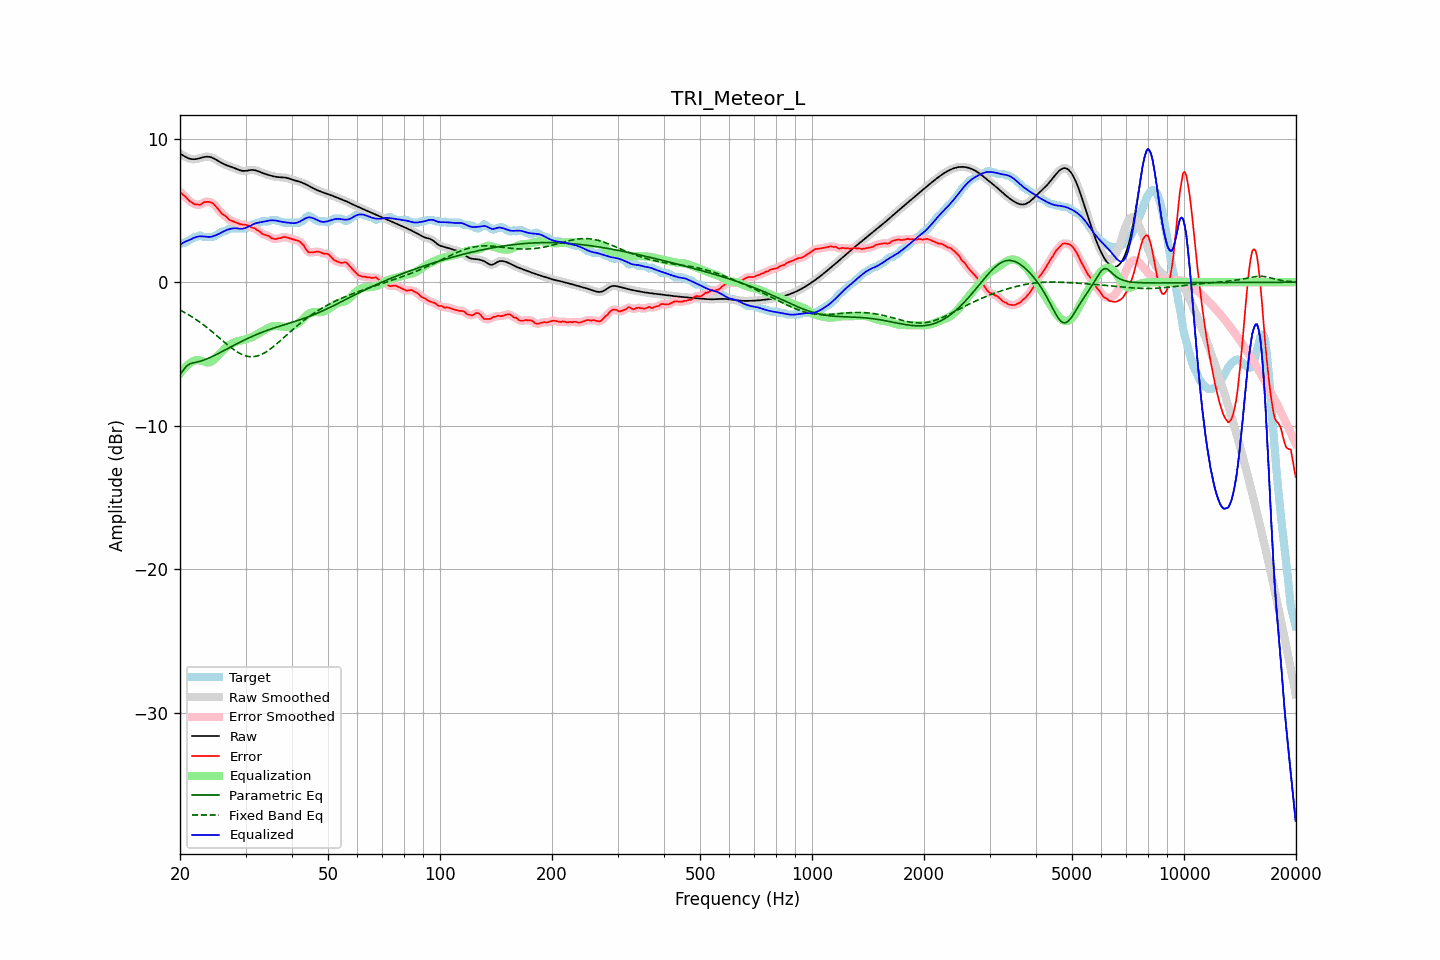

Source data for this figure (header and first rows):
frequency, raw, error, smoothed, error_smoothed, equalization, parametric_eq, fixed_band_eq, equalized_raw, equalized_smoothed, target
20.00, 8.97, 6.32, 8.97, 6.31, -6.37, -6.46, -1.94, 2.60, 2.60, 2.65
20.20, 8.90, 6.20, 8.89, 6.21, -6.22, -6.30, -2.00, 2.68, 2.68, 2.70
20.40, 8.83, 6.08, 8.82, 6.10, -6.08, -6.13, -2.06, 2.75, 2.75, 2.75
20.61, 8.76, 6.01, 8.76, 5.99, -5.95, -5.99, -2.12, 2.81, 2.81, 2.75
20.81, 8.70, 5.88, 8.70, 5.88, -5.84, -5.85, -2.18, 2.86, 2.86, 2.82
21.02, 8.65, 5.76, 8.65, 5.77, -5.74, -5.77, -2.24, 2.91, 2.91, 2.89
21.23, 8.60, 5.65, 8.61, 5.66, -5.65, -5.69, -2.31, 2.95, 2.95, 2.95
21.44, 8.58, 5.57, 8.58, 5.57, -5.58, -5.66, -2.38, 3.00, 3.00, 3.01
21.66, 8.57, 5.51, 8.57, 5.50, -5.51, -5.62, -2.45, 3.06, 3.06, 3.06
21.87, 8.57, 5.43, 8.57, 5.46, -5.46, -5.60, -2.52, 3.11, 3.11, 3.14
22.09, 8.58, 5.44, 8.58, 5.42, -5.43, -5.57, -2.60, 3.15, 3.15, 3.15
22.31, 8.60, 5.42, 8.60, 5.40, -5.43, -5.55, -2.67, 3.18, 3.18, 3.18
22.54, 8.63, 5.39, 8.63, 5.41, -5.44, -5.52, -2.75, 3.19, 3.19, 3.25
22.76, 8.66, 5.42, 8.67, 5.44, -5.47, -5.49, -2.83, 3.20, 3.20, 3.25
22.99, 8.70, 5.50, 8.70, 5.50, -5.50, -5.45, -2.92, 3.20, 3.19, 3.20
23.22, 8.72, 5.58, 8.72, 5.56, -5.54, -5.41, -3.00, 3.19, 3.19, 3.15
23.45, 8.74, 5.60, 8.74, 5.60, -5.57, -5.37, -3.09, 3.17, 3.17, 3.15
23.69, 8.75, 5.60, 8.75, 5.61, -5.59, -5.33, -3.17, 3.16, 3.16, 3.15
23.92, 8.74, 5.59, 8.74, 5.60, -5.58, -5.28, -3.26, 3.16, 3.15, 3.15
24.16, 8.72, 5.57, 8.72, 5.57, -5.55, -5.23, -3.36, 3.16, 3.16, 3.15
24.40, 8.68, 5.53, 8.68, 5.52, -5.49, -5.18, -3.45, 3.18, 3.18, 3.15
24.65, 8.63, 5.44, 8.63, 5.44, -5.41, -5.12, -3.54, 3.22, 3.22, 3.18
24.89, 8.57, 5.32, 8.57, 5.33, -5.31, -5.07, -3.64, 3.26, 3.26, 3.24
25.14, 8.50, 5.19, 8.50, 5.19, -5.19, -5.01, -3.73, 3.31, 3.31, 3.31
25.39, 8.43, 5.06, 8.43, 5.05, -5.07, -4.96, -3.83, 3.36, 3.36, 3.38
25.65, 8.37, 4.91, 8.37, 4.91, -4.95, -4.90, -3.93, 3.42, 3.42, 3.46
25.91, 8.30, 4.78, 8.30, 4.80, -4.83, -4.84, -4.02, 3.48, 3.48, 3.52
26.16, 8.24, 4.70, 8.25, 4.70, -4.71, -4.78, -4.12, 3.54, 3.54, 3.55
26.43, 8.19, 4.64, 8.19, 4.62, -4.60, -4.72, -4.21, 3.59, 3.59, 3.55
26.69, 8.15, 4.53, 8.15, 4.53, -4.51, -4.66, -4.31, 3.64, 3.64, 3.62
26.96, 8.11, 4.42, 8.11, 4.43, -4.43, -4.60, -4.40, 3.68, 3.68, 3.68
27.23, 8.07, 4.32, 8.07, 4.34, -4.36, -4.54, -4.49, 3.71, 3.71, 3.75
27.50, 8.03, 4.29, 8.03, 4.28, -4.30, -4.48, -4.58, 3.73, 3.73, 3.75
27.77, 7.99, 4.24, 7.99, 4.24, -4.24, -4.43, -4.66, 3.75, 3.75, 3.75
28.05, 7.95, 4.20, 7.95, 4.20, -4.19, -4.37, -4.74, 3.76, 3.76, 3.75
28.33, 7.90, 4.15, 7.90, 4.15, -4.14, -4.31, -4.81, 3.76, 3.76, 3.75
28.62, 7.85, 4.11, 7.85, 4.11, -4.11, -4.25, -4.88, 3.75, 3.75, 3.75
28.90, 7.81, 4.07, 7.81, 4.07, -4.08, -4.19, -4.95, 3.73, 3.73, 3.75
29.19, 7.78, 4.03, 7.78, 4.04, -4.06, -4.14, -5.00, 3.73, 3.72, 3.75
29.48, 7.76, 4.01, 7.76, 4.02, -4.03, -4.08, -5.05, 3.73, 3.73, 3.75
29.78, 7.75, 4.01, 7.75, 4.01, -4.00, -4.03, -5.10, 3.76, 3.75, 3.75
30.08, 7.76, 4.00, 7.76, 3.99, -3.97, -3.97, -5.13, 3.79, 3.79, 3.76
30.38, 7.78, 3.96, 7.78, 3.96, -3.94, -3.92, -5.16, 3.84, 3.84, 3.82
30.68, 7.80, 3.91, 7.80, 3.91, -3.91, -3.87, -5.18, 3.89, 3.89, 3.89
30.99, 7.82, 3.85, 7.82, 3.86, -3.87, -3.82, -5.19, 3.95, 3.95, 3.96
31.30, 7.82, 3.80, 7.82, 3.81, -3.82, -3.77, -5.19, 4.01, 4.01, 4.02
31.61, 7.82, 3.77, 7.81, 3.76, -3.76, -3.72, -5.18, 4.06, 4.06, 4.05
31.93, 7.79, 3.72, 7.79, 3.71, -3.69, -3.67, -5.16, 4.10, 4.10, 4.07
32.24, 7.76, 3.62, 7.76, 3.65, -3.62, -3.62, -5.14, 4.13, 4.13, 4.13
32.57, 7.72, 3.57, 7.72, 3.56, -3.56, -3.58, -5.11, 4.16, 4.16, 4.15
32.89, 7.67, 3.50, 7.67, 3.48, -3.49, -3.53, -5.07, 4.18, 4.18, 4.17
33.22, 7.63, 3.38, 7.63, 3.41, -3.43, -3.49, -5.01, 4.19, 4.20, 4.25
33.55, 7.58, 3.34, 7.58, 3.34, -3.36, -3.45, -4.96, 4.22, 4.22, 4.25
33.89, 7.54, 3.30, 7.54, 3.30, -3.30, -3.40, -4.89, 4.25, 4.25, 4.25
34.23, 7.51, 3.26, 7.51, 3.27, -3.24, -3.36, -4.83, 4.27, 4.27, 4.25
34.57, 7.47, 3.23, 7.47, 3.21, -3.18, -3.32, -4.75, 4.30, 4.30, 4.25
34.92, 7.44, 3.15, 7.44, 3.15, -3.13, -3.28, -4.67, 4.31, 4.31, 4.29
35.27, 7.41, 3.06, 7.41, 3.08, -3.09, -3.24, -4.58, 4.32, 4.32, 4.35
35.62, 7.38, 3.04, 7.38, 3.03, -3.07, -3.21, -4.50, 4.31, 4.31, 4.35
35.97, 7.36, 3.01, 7.36, 3.01, -3.05, -3.17, -4.40, 4.30, 4.30, 4.35
... 635 more rows
